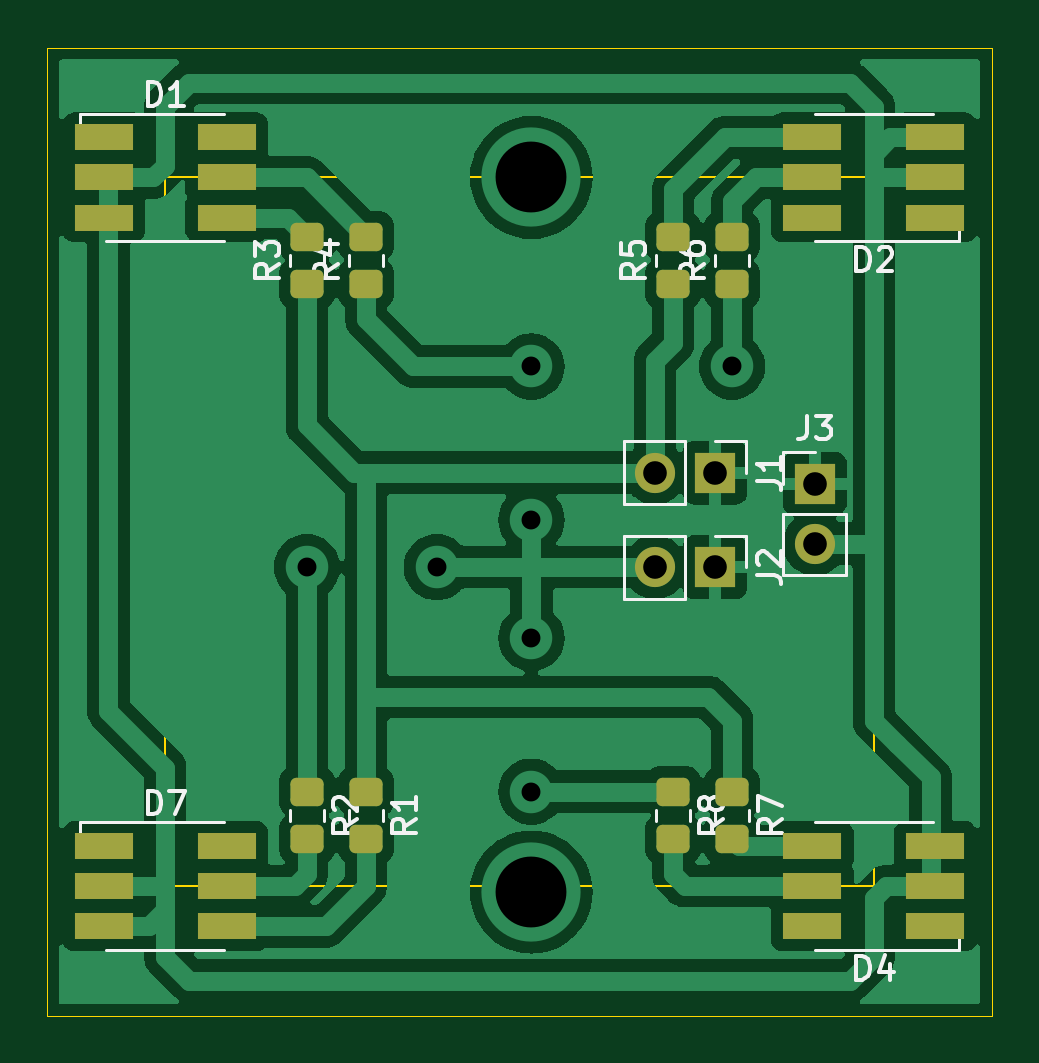
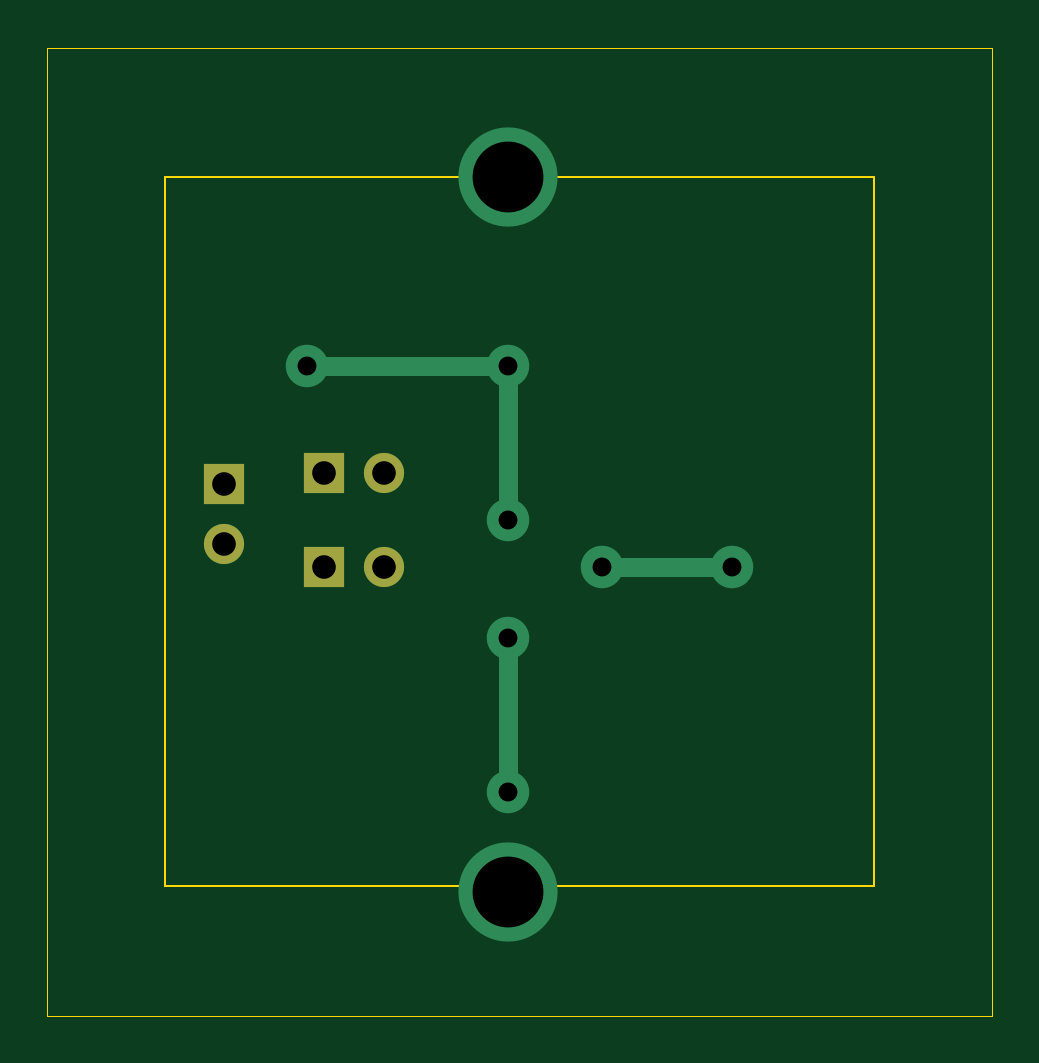
Circuit board: 10 layer files. Board 40.0 x 41.0 mm.
- bottom_copper: led_tester-B_Cu.gbr (1616 bytes)
- bottom_mask: led_tester-B_Mask.gbr (745 bytes)
- paste: led_tester-B_Paste.gbr (453 bytes)
- bottom_silk: led_tester-B_SilkS.gbr (755 bytes)
- outline: led_tester-Edge_Cuts.gbr (751 bytes)
- top_copper: led_tester-F_Cu.gbr (68592 bytes)
- top_mask: led_tester-F_Mask.gbr (2757 bytes)
- paste: led_tester-F_Paste.gbr (2455 bytes)
- top_silk: led_tester-F_SilkS.gbr (20009 bytes)
- drill: led_tester-PTH.drl (298 bytes)

=== bottom_copper: led_tester-B_Cu.gbr ===
%TF.GenerationSoftware,KiCad,Pcbnew,8.0.1*%
%TF.CreationDate,2024-07-06T10:32:20+03:00*%
%TF.ProjectId,led_tester,6c65645f-7465-4737-9465-722e6b696361,rev?*%
%TF.SameCoordinates,Original*%
%TF.FileFunction,Copper,L2,Bot*%
%TF.FilePolarity,Positive*%
%FSLAX46Y46*%
G04 Gerber Fmt 4.6, Leading zero omitted, Abs format (unit mm)*
G04 Created by KiCad (PCBNEW 8.0.1) date 2024-07-06 10:32:20*
%MOMM*%
%LPD*%
G01*
G04 APERTURE LIST*
%TA.AperFunction,ComponentPad*%
%ADD10R,1.700000X1.700000*%
%TD*%
%TA.AperFunction,ComponentPad*%
%ADD11O,1.700000X1.700000*%
%TD*%
%TA.AperFunction,ViaPad*%
%ADD12C,4.200000*%
%TD*%
%TA.AperFunction,ViaPad*%
%ADD13C,1.800000*%
%TD*%
%TA.AperFunction,Conductor*%
%ADD14C,0.800000*%
%TD*%
G04 APERTURE END LIST*
D10*
%TO.P,J2,1,Pin_1*%
%TO.N,GND*%
X113275000Y-46500000D03*
D11*
%TO.P,J2,2,Pin_2*%
%TO.N,/GR1*%
X110735000Y-46500000D03*
%TD*%
D10*
%TO.P,J1,1,Pin_1*%
%TO.N,GND*%
X113275000Y-42500000D03*
D11*
%TO.P,J1,2,Pin_2*%
%TO.N,/RED1*%
X110735000Y-42500000D03*
%TD*%
D10*
%TO.P,J3,1,Pin_1*%
%TO.N,GND*%
X117500000Y-42960000D03*
D11*
%TO.P,J3,2,Pin_2*%
%TO.N,/VCC*%
X117500000Y-45500000D03*
%TD*%
D12*
%TO.N,*%
X105500000Y-60250000D03*
X105500000Y-30000000D03*
D13*
%TO.N,/GR*%
X101500000Y-46500000D03*
X96000000Y-46500000D03*
X105500000Y-38000000D03*
X114000000Y-38000000D03*
X105500000Y-56000000D03*
X105500000Y-44500000D03*
X105500000Y-49500000D03*
%TD*%
D14*
%TO.N,/GR*%
X105500000Y-38000000D02*
X105500000Y-44500000D01*
X114000000Y-38000000D02*
X105500000Y-38000000D01*
X105500000Y-56000000D02*
X105500000Y-49500000D01*
X96000000Y-46500000D02*
X101500000Y-46500000D01*
%TD*%
M02*

=== bottom_mask: led_tester-B_Mask.gbr ===
%TF.GenerationSoftware,KiCad,Pcbnew,8.0.1*%
%TF.CreationDate,2024-07-06T10:32:20+03:00*%
%TF.ProjectId,led_tester,6c65645f-7465-4737-9465-722e6b696361,rev?*%
%TF.SameCoordinates,Original*%
%TF.FileFunction,Soldermask,Bot*%
%TF.FilePolarity,Negative*%
%FSLAX46Y46*%
G04 Gerber Fmt 4.6, Leading zero omitted, Abs format (unit mm)*
G04 Created by KiCad (PCBNEW 8.0.1) date 2024-07-06 10:32:20*
%MOMM*%
%LPD*%
G01*
G04 APERTURE LIST*
%ADD10R,1.700000X1.700000*%
%ADD11O,1.700000X1.700000*%
G04 APERTURE END LIST*
D10*
%TO.C,J2*%
X113275000Y-46500000D03*
D11*
X110735000Y-46500000D03*
%TD*%
D10*
%TO.C,J1*%
X113275000Y-42500000D03*
D11*
X110735000Y-42500000D03*
%TD*%
D10*
%TO.C,J3*%
X117500000Y-42960000D03*
D11*
X117500000Y-45500000D03*
%TD*%
M02*

=== paste: led_tester-B_Paste.gbr ===
%TF.GenerationSoftware,KiCad,Pcbnew,8.0.1*%
%TF.CreationDate,2024-07-06T10:32:20+03:00*%
%TF.ProjectId,led_tester,6c65645f-7465-4737-9465-722e6b696361,rev?*%
%TF.SameCoordinates,Original*%
%TF.FileFunction,Paste,Bot*%
%TF.FilePolarity,Positive*%
%FSLAX46Y46*%
G04 Gerber Fmt 4.6, Leading zero omitted, Abs format (unit mm)*
G04 Created by KiCad (PCBNEW 8.0.1) date 2024-07-06 10:32:20*
%MOMM*%
%LPD*%
G01*
G04 APERTURE LIST*
G04 APERTURE END LIST*
M02*

=== bottom_silk: led_tester-B_SilkS.gbr ===
%TF.GenerationSoftware,KiCad,Pcbnew,8.0.1*%
%TF.CreationDate,2024-07-06T10:32:20+03:00*%
%TF.ProjectId,led_tester,6c65645f-7465-4737-9465-722e6b696361,rev?*%
%TF.SameCoordinates,Original*%
%TF.FileFunction,Legend,Bot*%
%TF.FilePolarity,Positive*%
%FSLAX46Y46*%
G04 Gerber Fmt 4.6, Leading zero omitted, Abs format (unit mm)*
G04 Created by KiCad (PCBNEW 8.0.1) date 2024-07-06 10:32:20*
%MOMM*%
%LPD*%
G01*
G04 APERTURE LIST*
%ADD10R,1.700000X1.700000*%
%ADD11O,1.700000X1.700000*%
G04 APERTURE END LIST*
%LPC*%
D10*
%TO.C,J2*%
X113275000Y-46500000D03*
D11*
X110735000Y-46500000D03*
%TD*%
D10*
%TO.C,J1*%
X113275000Y-42500000D03*
D11*
X110735000Y-42500000D03*
%TD*%
D10*
%TO.C,J3*%
X117500000Y-42960000D03*
D11*
X117500000Y-45500000D03*
%TD*%
%LPD*%
M02*

=== outline: led_tester-Edge_Cuts.gbr ===
%TF.GenerationSoftware,KiCad,Pcbnew,8.0.1*%
%TF.CreationDate,2024-07-06T10:32:20+03:00*%
%TF.ProjectId,led_tester,6c65645f-7465-4737-9465-722e6b696361,rev?*%
%TF.SameCoordinates,Original*%
%TF.FileFunction,Profile,NP*%
%FSLAX46Y46*%
G04 Gerber Fmt 4.6, Leading zero omitted, Abs format (unit mm)*
G04 Created by KiCad (PCBNEW 8.0.1) date 2024-07-06 10:32:20*
%MOMM*%
%LPD*%
G01*
G04 APERTURE LIST*
%TA.AperFunction,Profile*%
%ADD10C,0.050000*%
%TD*%
%ADD11C,0.100000*%
G04 APERTURE END LIST*
D10*
X85000000Y-24500000D02*
X125000000Y-24500000D01*
X125000000Y-65500000D01*
X85000000Y-65500000D01*
X85000000Y-24500000D01*
D11*
X90000000Y-30000000D02*
X120000000Y-30000000D01*
X120000000Y-60000000D01*
X90000000Y-60000000D01*
X90000000Y-30000000D01*
M02*

=== top_copper: led_tester-F_Cu.gbr (68592 bytes, source omitted) ===
=== top_mask: led_tester-F_Mask.gbr (2757 bytes, source withheld) ===
=== paste: led_tester-F_Paste.gbr (2455 bytes, source withheld) ===
=== top_silk: led_tester-F_SilkS.gbr (20009 bytes, source omitted) ===
=== drill: led_tester-PTH.drl ===
M48
INCH
T1C0.0315
T2C0.0394
T3C0.1181
%
G90
G05
T1
X3.7795Y-1.8307
X3.9961Y-1.8307
X4.1535Y-1.4961
X4.1535Y-1.752
X4.1535Y-1.9488
X4.1535Y-2.2047
X4.4882Y-1.4961
T2
X4.3596Y-1.6732
X4.3596Y-1.8307
X4.4596Y-1.6732
X4.4596Y-1.8307
X4.626Y-1.6913
X4.626Y-1.7913
T3
X4.1535Y-1.1811
X4.1535Y-2.372
M30

